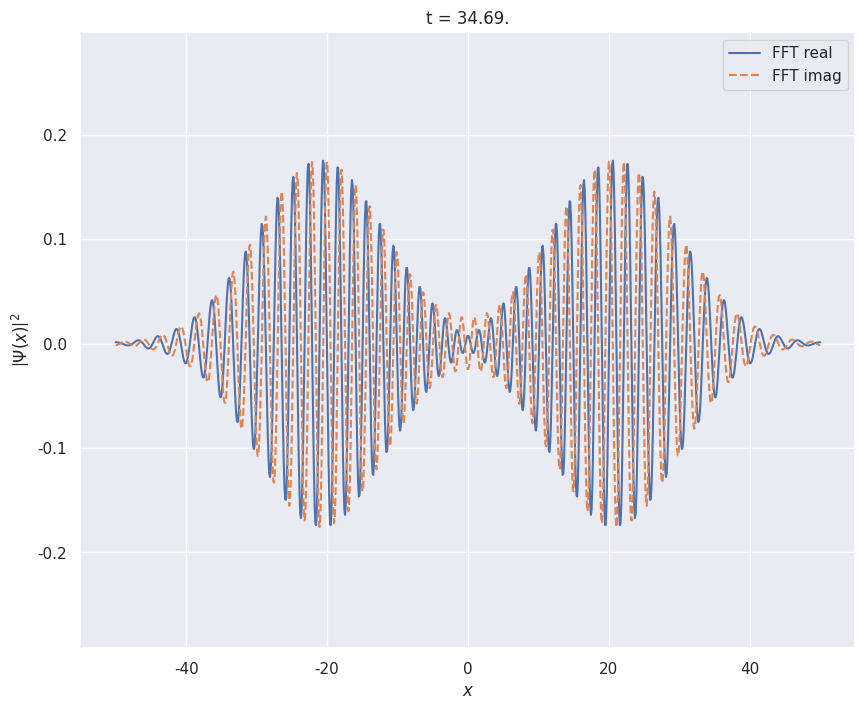

Reproduce this figure in Python.
import numpy as np
import scipy as sc
import scipy.sparse as sp
import scipy.linalg as sl
import matplotlib.pyplot as plt
import seaborn as sns
from tqdm import tqdm
import time


sns.set_theme(style="dark") # nice plots

def solve(use_5_points=False,
          # various variables
          x0      = -20,
          sigmap  = 0.2,
          p0      = 3,
          tau     = 5,
          L       = 100,
          n       = 100,
          t_steps = 1000,
          T       = 20,
          n_saved = 10,
          plot_every = 10,
          double_psi = False,
          ):

    use_5_points = True

    x = np.linspace(-L/2, L/2, n) # physical grid
    dt = T/t_steps
    times = np.linspace(dt, T, t_steps)

    # print(times[1]-times[0], times[2]-times[1], dt)

    # initial wave function
    # psi0 = np.sqrt( np.sqrt(2) * sigmap / (np.sqrt(np.pi)*(1-2j*sigmap**2*tau)) ) * np.exp( - (sigmap**2 * (x-x0)**2 / (1-2j*sigmap**2*tau)) + 1j*p0*x)
    
    if double_psi:
        psi0 = (psi_inital(x, x0=-25) + psi_inital(x, x0=25, p0=-3)) / np.sqrt(2)
    else:
        psi0 = psi_inital(x)


    h = (np.max(x)-np.min(x))/n # physical step length

    # derivative matrices
    ones = np.ones(n)
    # if use_5_points:
    D2_5 = sp.diags( [-ones[2:], 16*ones[1:], -30*ones, 16*ones[1:], -ones[2:]], [-2,-1,0,1,2], format='coo') / (12*h*h)
    # else:
    D2_3 = sp.diags( [ ones[1:], -2*ones, ones[1:]] , [-1, 0, 1], format='coo') / (h*h) # second order derivative

    k_fft = 2*(np.pi/L)*np.array([i for i in range(int(n/2))]+[ j for j in range(int(-n/2),0)] ) #[i for i in range(n/2), j for j in range(-n/2,-1)]
    # print(np.array([i for i in range(int(n/2))]+[ j for j in range(int(-n/2),0)] ))
    # print(len(np.array([i for i in range(int(n/2))]+[ j for j in range(int(-n/2),0)] )))
    # exit()
    # tmp = sc.fft.fft(sp.diags(np.ones(n)).todense())
    # tmp = sc.fft.fft(np.diag(np.ones(n)))
    # exit()
    Hfft  = -1/2 * sc.fft.ifft2(sp.diags((1j*k_fft)**2) @ sc.fft.fft2(np.diag(np.ones(n))))
    # print(Hfft)
    # exit()
    # [(0:N/2-1), (-N/2:-1)]'

    H_3 = - 1/2 * D2_3 # Hamiltonian 
    H_5 = - 1/2 * D2_5 # Hamiltonian 
    # iH_3dt2 = .5j*dt*H_3 # adjusted Hamiltonian to fit the desired formula
    # iH_5dt2 = .5j*dt*H_5 # adjusted Hamiltonian to fit the desired formula
    
    exp_iH_3dt = sl.expm(-1j*H_3.todense()*dt) # adjusted Hamiltonian to fit the desired formula
    exp_iH_5dt = sl.expm(-1j*H_5.todense()*dt) # adjusted Hamiltonian to fit the desired formula
    exp_iH_fft = sl.expm(-1j*Hfft*dt)          # adjusted Hamiltonian to fit the desired formula
    
    # print(exp_iH_fft)
    # exit()

    # psis  = [psi0]
    saves = np.linspace(0, len(times)-1, n_saved).astype(int)
    # save_times = [0]

    psi_3   = psi0
    psi_5   = psi0
    psi_fft = psi0 
    # print(psi0)
    # exit()

    plt.ion()

    # here we are creating sub plots
    figure, ax = plt.subplots(figsize=(10, 8))
    # line1, = ax.plot(x, np.abs(psi_3)**2, label="3-points")
    # line2, = ax.plot(x, np.abs(psi_5)**2, label="5-points")
    # line3, = ax.plot(x, np.abs(psi_fft)**2, label="FFT")
    line5, = ax.plot(x, np.real(psi_fft), label="FFT real")
    line6, = ax.plot(x, np.imag(psi_fft), '--', label="FFT imag")
    # line4, = ax.plot(x, psi_analytical(0, x), '--', label="Analytical")
    # ax.set_ylim(top = np.max(psi_analytical(0, x))*1.1)
    # ax.set_ylim(top = np.max(np.abs(psi_fft)**2)*2.1, bottom=-0.01)

    plt.xlabel(r"$x$")
    plt.ylabel(r"$\left|\Psi\left(x \right)\right|^2$")
    plt.grid()
    plt.legend()
    plt.title("t = 0.")

    for t in tqdm(range(len(times))):

        # print(exp_iH_3dt.shape, psi_3.shape, psi0.shape)
        psi_3 = exp_iH_3dt @ psi_3
        psi_5 = exp_iH_5dt @ psi_5
        # print(exp_iH_fft.shape, psi_fft.shape, psi0.shape)
        # tmp = psi_fft
        psi_fft = exp_iH_fft @ psi_fft
        # print(np.max(np.abs(tmp/psi_fft)))
        # exit()
        # psi_3 = Crank_Nicolson(psi_3, iH_3dt2, dt)
        # psi_5 = Crank_Nicolson(psi_5, iH_5dt2, dt)
        if t % plot_every == 0:
            # psis.append(psi_3)
            # save_times.append(times[t])
            psi_anal = psi_analytical(times[t], x)
            # line1.set_xdata(x)
            
            # line1.set_ydata(np.abs(psi_3)**2)
            # line2.set_ydata(np.abs(psi_5)**2)
            # line3.set_ydata(np.abs(psi_fft)**2)
            line5.set_ydata(np.real(psi_fft))
            line6.set_ydata(np.imag(psi_fft))
            # line4.set_ydata(psi_anal)
            
            plt.title("t = {:.2f}.".format(times[t]))

            # drawing updated values
            figure.canvas.draw()
        
            # This will run the GUI event
            # loop until all UI events
            # currently waiting have been processed
            figure.canvas.flush_events()

            # time.sleep(0.1)
            
        # psi_3 = psi_3
        # psi_5 = psi_5
        # psi_fft = psi_fftæ

    plt.ioff()
    plt.show()
    return psi_3, psi_5, psi_anal, x, times[-1], psi0

def psi_inital(x, x0 = -20, sigmap = 0.2, p0 = 3, tau = 5):
    return np.sqrt( np.sqrt(2) * sigmap / (np.sqrt(np.pi)*(1-2j*sigmap**2*tau)) ) * np.exp( - (sigmap**2 * (x-x0)**2 / (1-2j*sigmap**2*tau)) + 1j*p0*x)

def Crank_Nicolson(psi, F, dt):
    # a numerical approximation
    # print(F.shape, psi.shape)
    # print(np.identity(F.shape[0]))
    psi_new = ((np.identity(F.shape[0]) - F) @ psi)
    psi_new = psi_new.T
    # print(psi_new.shape)
    psi_new = np.linalg.inv(np.identity(F.shape[0]) + F) @ psi_new
    return np.ravel(psi_new)

def psi_analytical(t, x, x0 = -20, sigmap = 0.2, p0 = 3, tau = 5,): 
    N2 = np.sqrt(2/np.pi) * sigmap / np.sqrt(1+4*sigmap**4*(t-tau)**2)
    return  N2 * np.exp( - 2 * sigmap**2 * (x - x0 - p0*t)**2 / (1 + 4*sigmap**4*(t-tau)**2) )

# print(psi_new)

# psi1 = Crank_Nicolson(psi0, iHdt2, dt)
# print(psi1)

# psi2 = Crank_Nicolson(psi1, iHdt2, dt)
# print(psi2)

x0          = -20
sigmap      = 0.2
p0          = 3
tau         = 5
n           = 1024
t_steps     = 1000
T           = 35
# n_saved     = 20
plot_every  = 10

# psis_3, psis_5, psi_anal, x, time_final, psi0 = solve(use_5_points=False, x0=x0, sigmap=sigmap, p0=p0, tau=tau, T=T, n=n, t_steps=t_steps, plot_every=plot_every)

psis_3, psis_5, psi_anal, x, time_final, psi0 = solve(use_5_points=False, x0=x0, sigmap=sigmap, p0=p0, tau=tau, T=T, n=n, t_steps=t_steps, plot_every=plot_every, double_psi=True)


# psis_5, x, save_times = solve(use_5_points=True , x0=x0, sigmap=sigmap, p0=p0, tau=tau, T=T, n=n, t_steps=t_steps, n_saved=n_saved)

# plot_number = -1
# t = save_times[plot_number]

# psi_anal = psi_analytical(t, x)
# plt.clf()

# figure0, ax0 = plt.subplots(figsize=(10, 8))

# # ax0.plot(x, np.abs(psi0)**2 , '--', label=f"t = {0}")
# ax0.plot(x, np.abs(psis_3)**2, label="3-points")
# ax0.plot(x, np.abs(psis_5)**2, label="5-points")
# ax0.plot(x, psi_anal, '--', label="Analytical")
# plt.legend()
# plt.title(f"t = {time_final}.")
# plt.grid()
# plt.xlabel(r"$x$")
# plt.ylabel(r"$\left|\Psi\left(x \right)\right|^2$")

# figure0.canvas.draw()
# plt.show()
